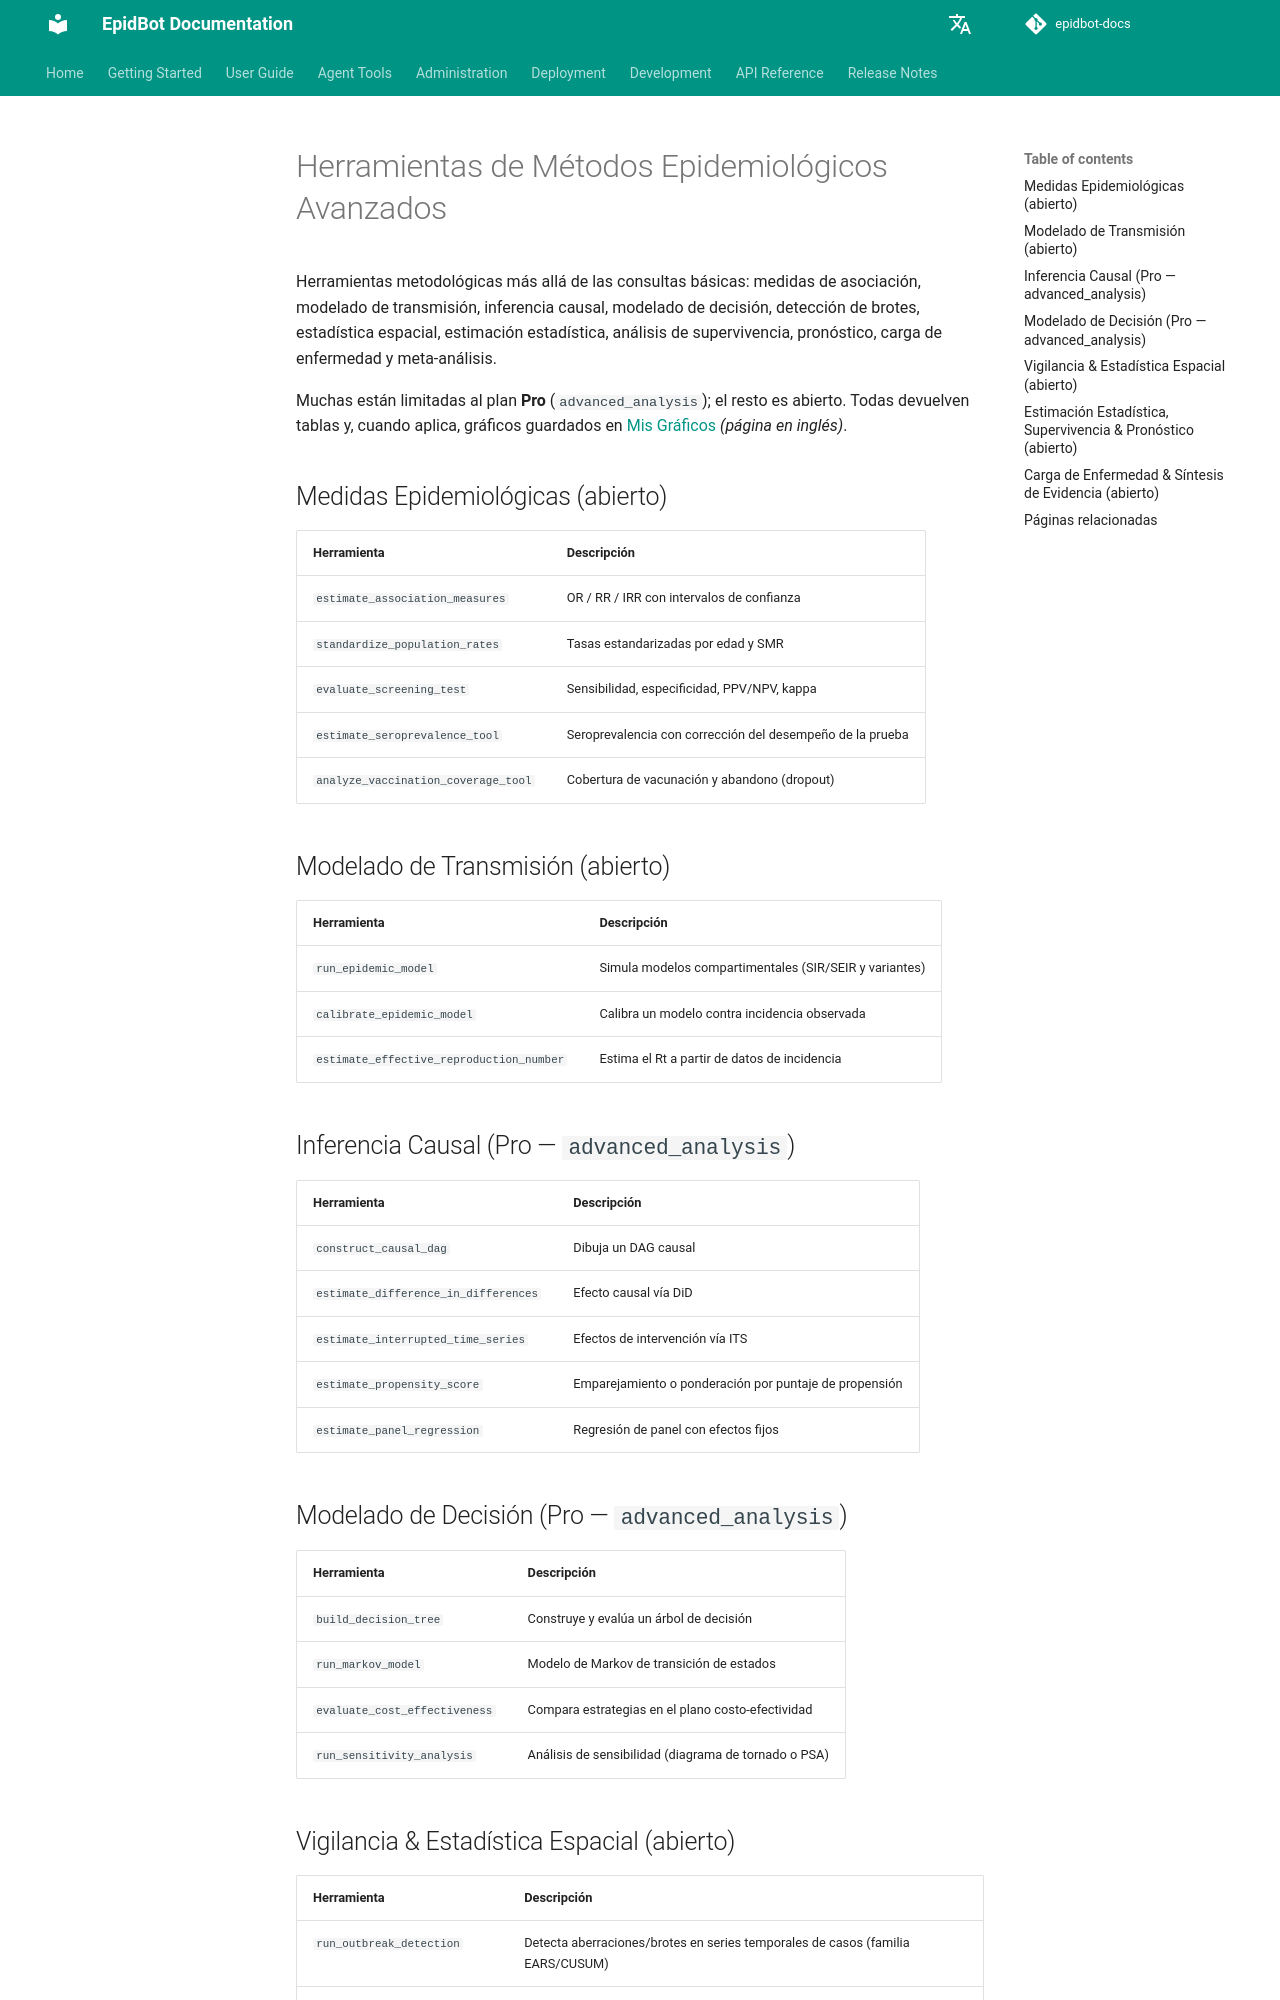

repository: Deeplearn-PeD/epidbot-docs · page: es/tools/advanced-methods-tools/index.html · generator: mkdocs

# Herramientas de Métodos Epidemiológicos Avanzados

Herramientas metodológicas más allá de las consultas básicas: medidas de asociación, modelado de transmisión, inferencia causal, modelado de decisión, detección de brotes, estadística espacial, estimación estadística, análisis de supervivencia, pronóstico, carga de enfermedad y meta-análisis.

Muchas están limitadas al plan **Pro** (`advanced_analysis`); el resto es abierto. Todas devuelven tablas y, cuando aplica, gráficos guardados en [Mis Gráficos](../../user-guide/my-plots.md) *(página en inglés)*.

## Medidas Epidemiológicas (abierto)

| Herramienta | Descripción |
|-------------|-------------|
| `estimate_association_measures` | OR / RR / IRR con intervalos de confianza |
| `standardize_population_rates` | Tasas estandarizadas por edad y SMR |
| `evaluate_screening_test` | Sensibilidad, especificidad, PPV/NPV, kappa |
| `estimate_seroprevalence_tool` | Seroprevalencia con corrección del desempeño de la prueba |
| `analyze_vaccination_coverage_tool` | Cobertura de vacunación y abandono (dropout) |

## Modelado de Transmisión (abierto)

| Herramienta | Descripción |
|-------------|-------------|
| `run_epidemic_model` | Simula modelos compartimentales (SIR/SEIR y variantes) |
| `calibrate_epidemic_model` | Calibra un modelo contra incidencia observada |
| `estimate_effective_reproduction_number` | Estima el Rt a partir de datos de incidencia |

## Inferencia Causal (Pro — `advanced_analysis`)

| Herramienta | Descripción |
|-------------|-------------|
| `construct_causal_dag` | Dibuja un DAG causal |
| `estimate_difference_in_differences` | Efecto causal vía DiD |
| `estimate_interrupted_time_series` | Efectos de intervención vía ITS |
| `estimate_propensity_score` | Emparejamiento o ponderación por puntaje de propensión |
| `estimate_panel_regression` | Regresión de panel con efectos fijos |

## Modelado de Decisión (Pro — `advanced_analysis`)

| Herramienta | Descripción |
|-------------|-------------|
| `build_decision_tree` | Construye y evalúa un árbol de decisión |
| `run_markov_model` | Modelo de Markov de transición de estados |
| `evaluate_cost_effectiveness` | Compara estrategias en el plano costo-efectividad |
| `run_sensitivity_analysis` | Análisis de sensibilidad (diagrama de tornado o PSA) |

## Vigilancia & Estadística Espacial (abierto)

| Herramienta | Descripción |
|-------------|-------------|
| `run_outbreak_detection` | Detecta aberraciones/brotes en series temporales de casos (familia EARS/CUSUM) |
| `detect_spatial_clusters_tool` | Detección de clusters espaciales (Moran's I / LISA / Getis-Ord) |

Para **registros individuales** inusuales (en lugar de señales temporales/geográficas), vea [Herramientas de Detección de Anomalías](anomaly-tools.md).
